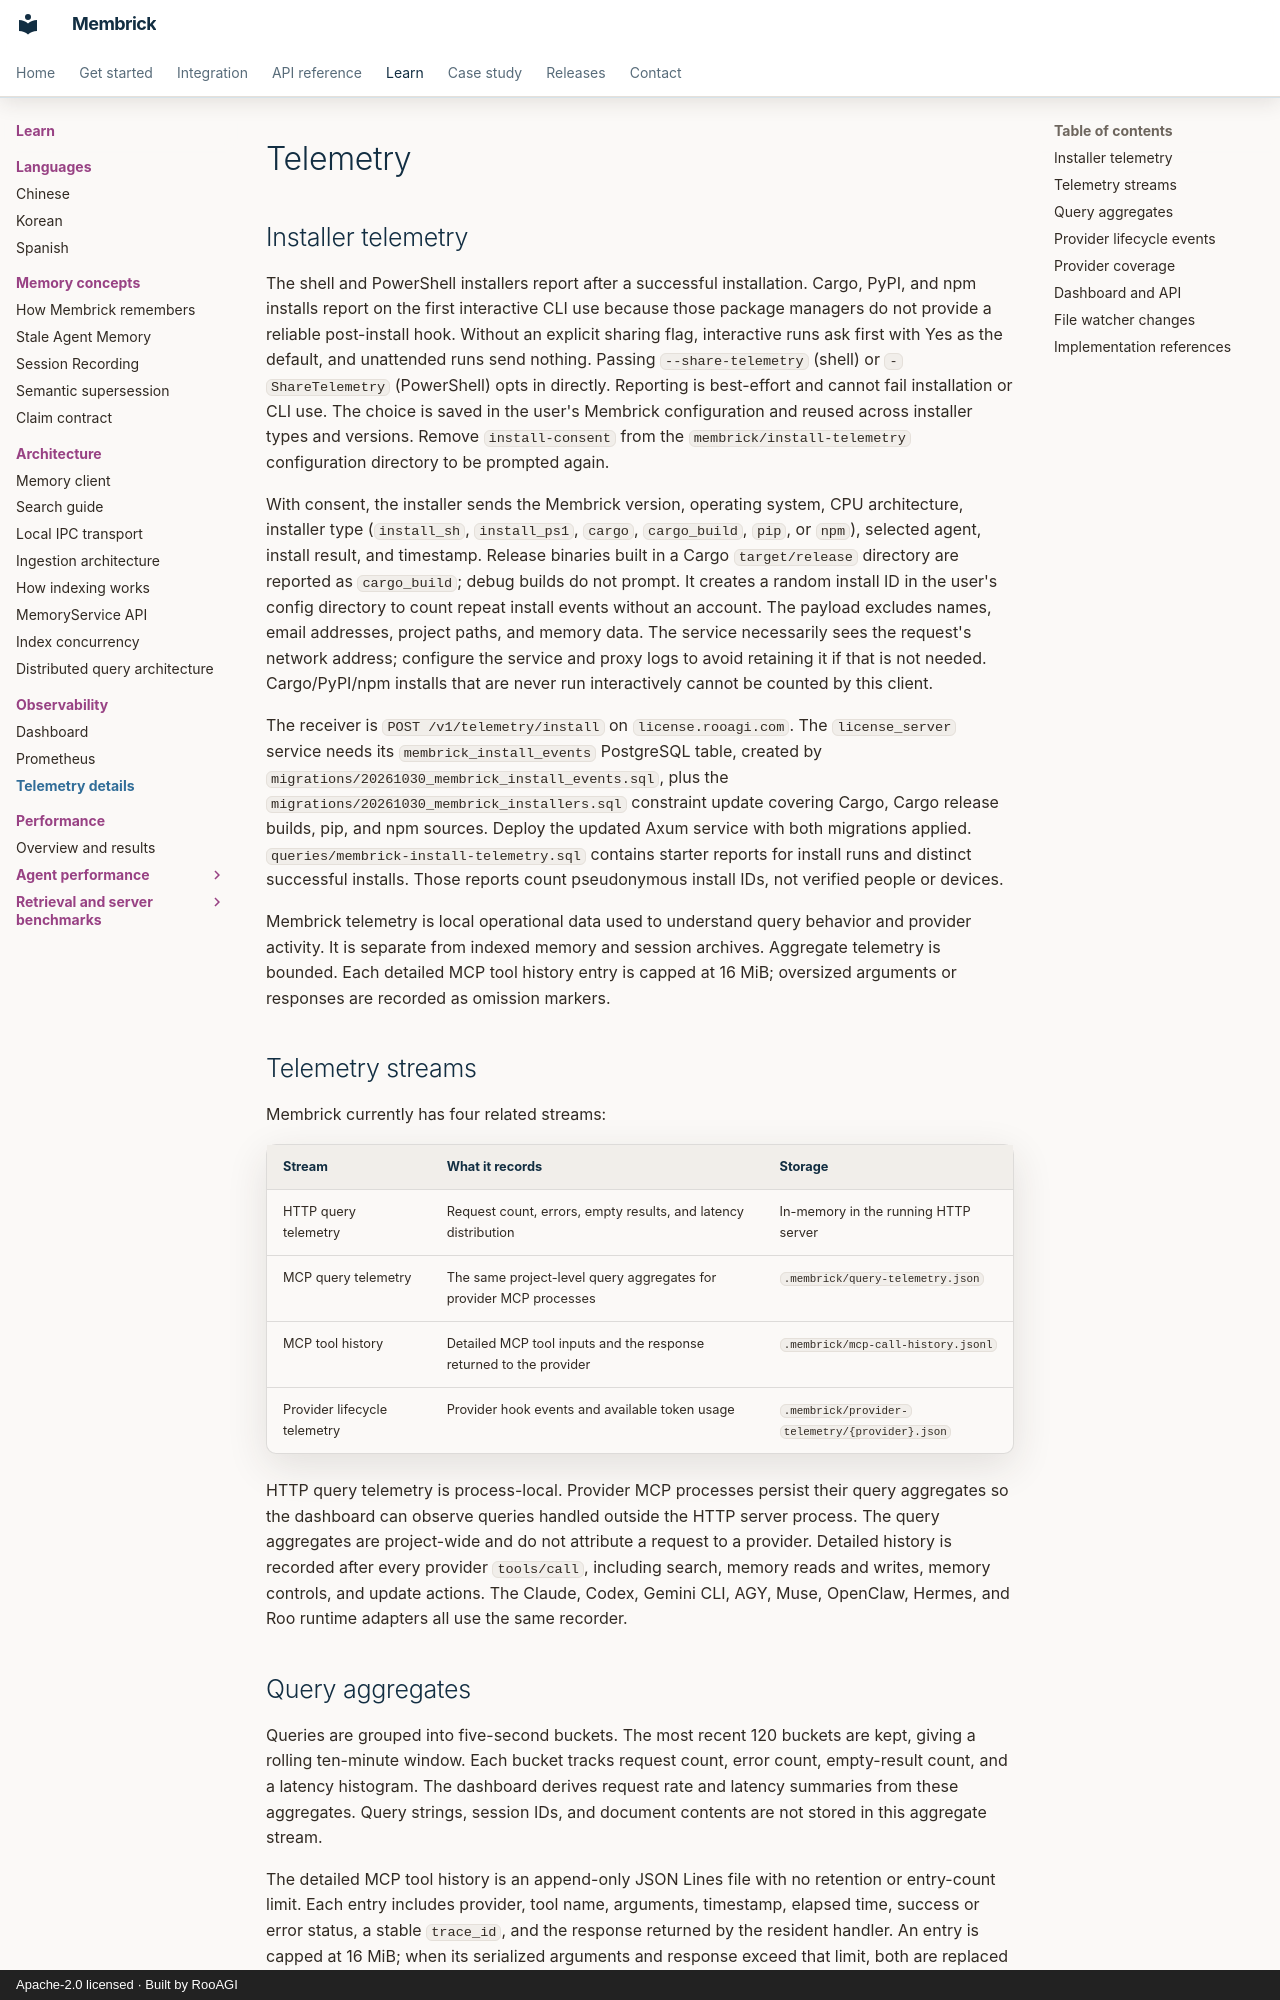

repository: RooAGI/Membrick · page: telemetry/index.html · generator: mkdocs · copyright: Apache-2.0 licensed · Built by RooAGI

# Telemetry

## Installer telemetry

The shell and PowerShell installers report after a successful installation.
Cargo, PyPI, and npm installs report on the first interactive CLI use because
those package managers do not provide a reliable post-install hook. Without an
explicit sharing flag, interactive runs ask first with Yes as the default, and
unattended runs send nothing. Passing `--share-telemetry` (shell) or
`-ShareTelemetry` (PowerShell) opts in directly. Reporting is best-effort and
cannot fail installation or CLI use. The choice is saved in the user's Membrick
configuration and reused across installer types and versions. Remove
`install-consent` from the `membrick/install-telemetry` configuration directory
to be prompted again.

With consent, the installer sends the Membrick version, operating system, CPU
architecture, installer type (`install_sh`, `install_ps1`, `cargo`,
`cargo_build`, `pip`, or `npm`), selected agent, install result, and timestamp.
Release binaries built in a Cargo `target/release` directory are reported as
`cargo_build`; debug builds do not prompt. It creates a random
install ID in the user's config directory to count repeat install events
without an account. The payload excludes names, email addresses, project paths,
and memory data. The service necessarily sees the request's network address;
configure the service and proxy logs to avoid retaining it if that is not
needed. Cargo/PyPI/npm installs that are never run interactively cannot be
counted by this client.

The receiver is `POST /v1/telemetry/install` on `license.rooagi.com`. The
`license_server` service needs its `membrick_install_events` PostgreSQL table,
created by `migrations/20261030_membrick_install_events.sql`, plus the
`migrations/20261030_membrick_installers.sql` constraint update covering Cargo,
Cargo release builds, pip, and npm sources. Deploy the updated Axum service with
both migrations applied.
`queries/membrick-install-telemetry.sql` contains starter reports for install
runs and distinct successful installs. Those reports count pseudonymous install
IDs, not verified people or devices.

Membrick telemetry is local operational data used to understand query behavior
and provider activity. It is separate from indexed memory and session archives.
Aggregate telemetry is bounded. Each detailed MCP tool history entry is capped
at 16 MiB; oversized arguments or responses are recorded as omission markers.

## Telemetry streams

Membrick currently has four related streams:

| Stream | What it records | Storage |
| --- | --- | --- |
| HTTP query telemetry | Request count, errors, empty results, and latency distribution | In-memory in the running HTTP server |
| MCP query telemetry | The same project-level query aggregates for provider MCP processes | `.membrick/query-telemetry.json` |
| MCP tool history | Detailed MCP tool inputs and the response returned to the provider | `.membrick/mcp-call-history.jsonl` |
| Provider lifecycle telemetry | Provider hook events and available token usage | `.membrick/provider-telemetry/{provider}.json` |

HTTP query telemetry is process-local. Provider MCP processes persist their
query aggregates so the dashboard can observe queries handled outside the HTTP
server process. The query aggregates are project-wide and do not attribute a
request to a provider. Detailed history is recorded after every provider
`tools/call`, including search, memory reads and writes, memory controls, and
update actions. The Claude, Codex, Gemini CLI, AGY, Muse, OpenClaw, Hermes, and
Roo runtime adapters all use the same recorder.
